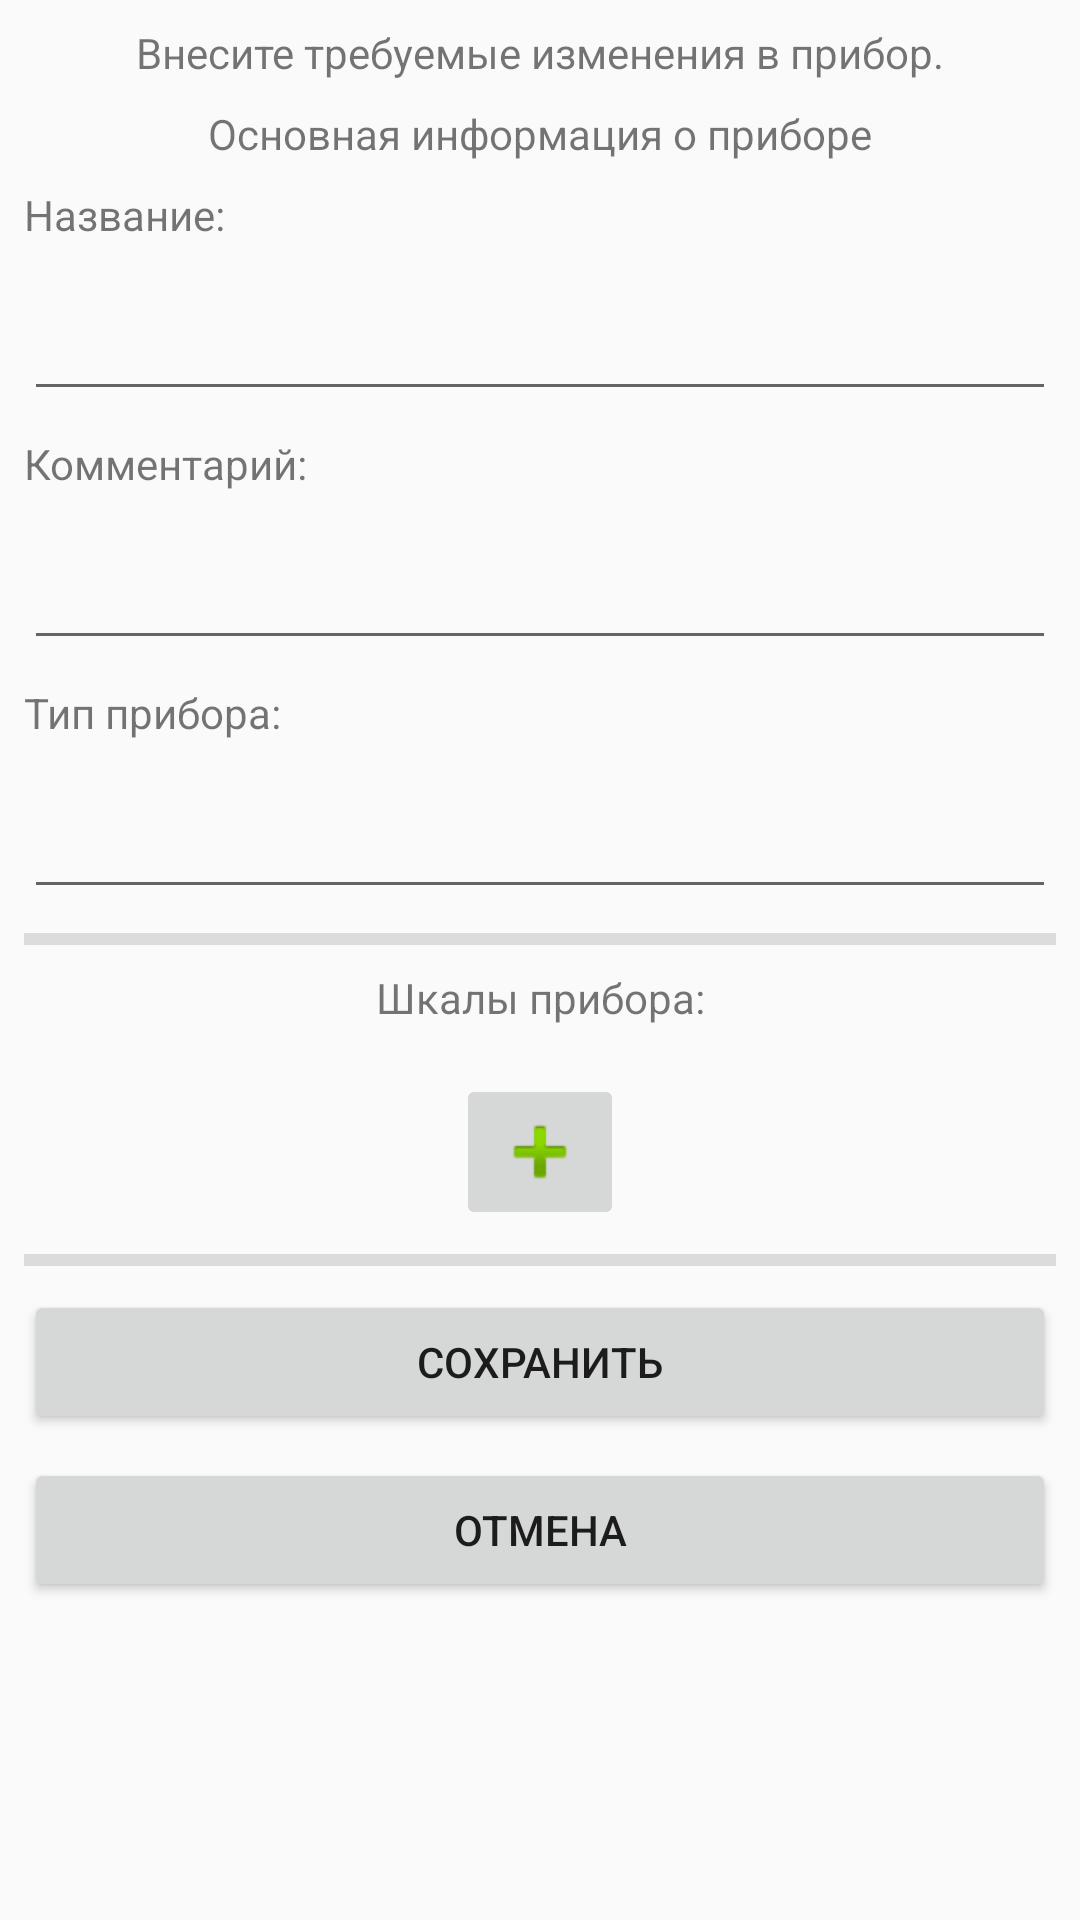

The Android layout XML behind this screen, and the referenced resources:
<!-- AndroidManifest.xml: application theme Theme.Mes -->
<!-- res/layout/fragment_editdevice.xml -->
<?xml version="1.0" encoding="utf-8"?>
<android.support.constraint.ConstraintLayout xmlns:android="http://schemas.android.com/apk/res/android"
                                             xmlns:app="http://schemas.android.com/apk/res-auto"
                                             xmlns:tools="http://schemas.android.com/tools" android:layout_width="match_parent"
                                             android:layout_height="match_parent">
    <TextView
            android:text="Внесите требуемые изменения в прибор."
            android:layout_width="wrap_content"
            android:layout_height="wrap_content" android:id="@+id/textView_editdevice_title" app:layout_constraintEnd_toEndOf="parent"
            app:layout_constraintStart_toStartOf="parent" app:layout_constraintTop_toTopOf="parent"
            android:layout_marginTop="8dp" android:layout_marginEnd="8dp" android:layout_marginStart="8dp"/>
    <ScrollView
            android:layout_width="match_parent"
            android:layout_height="0dp" app:layout_constraintStart_toStartOf="parent"
            app:layout_constraintBottom_toBottomOf="parent"
            app:layout_constraintEnd_toEndOf="parent" android:layout_marginEnd="8dp" android:layout_marginStart="8dp"
            app:layout_constraintTop_toBottomOf="@+id/textView_editdevice_title" android:layout_marginTop="8dp">
        <LinearLayout android:layout_width="match_parent" android:layout_height="wrap_content"
                      android:orientation="vertical">
            <TextView
                    android:text="Основная информация о приборе"
                    android:layout_width="match_parent"
                    android:layout_height="wrap_content" android:id="@+id/textView_editdevice_infoTitle"
                    android:layout_marginBottom="8dp" android:gravity="center"/>
            <TextView
                    android:text="Название:"
                    android:layout_width="match_parent"
                    android:layout_height="wrap_content" android:id="@+id/textView_editdevice_nameTitle"
                    android:layout_marginBottom="8dp"/>
            <EditText
                    android:layout_width="match_parent"
                    android:layout_height="wrap_content"
                    android:inputType="textPersonName"
                    android:ems="10"
                    android:id="@+id/editText_editdevice_name" android:minHeight="48dp"
                    android:layout_marginBottom="8dp" tools:ignore="SpeakableTextPresentCheck"/>
            <TextView
                    android:text="Комментарий:"
                    android:layout_width="match_parent"
                    android:layout_height="wrap_content" android:id="@+id/textView_editdevice_commentTitle"
                    android:layout_marginBottom="8dp"/>
            <EditText
                    android:layout_width="match_parent"
                    android:layout_height="wrap_content"
                    android:inputType="textPersonName"
                    android:ems="10"
                    android:id="@+id/editText_editdevice_comment" android:minHeight="48dp"
                    android:layout_marginBottom="8dp" tools:ignore="SpeakableTextPresentCheck"/>
            <TextView
                    android:text="Тип прибора:"
                    android:layout_width="match_parent"
                    android:layout_height="wrap_content" android:id="@+id/textView_editdevice_typeTitle"
                    android:layout_marginBottom="8dp"/>
            <EditText
                    android:layout_width="match_parent"
                    android:layout_height="wrap_content"
                    android:inputType="textPersonName"
                    android:ems="10"
                    android:id="@+id/editText_editdevice_type" android:minHeight="48dp"
                    android:layout_marginBottom="8dp" tools:ignore="SpeakableTextPresentCheck"/>
            <View
                    android:id="@+id/divider12"
                    android:layout_width="match_parent"
                    android:layout_height="4dp"
                    android:background="?android:attr/listDivider"
                    android:layout_marginBottom="8dp"
            />
            <TextView
                    android:text="Шкалы прибора:"
                    android:layout_width="match_parent"
                    android:layout_height="wrap_content" android:id="@+id/textView_editdevice_scalesTitle"
                    android:gravity="center"
                    android:layout_marginBottom="8dp"/>
            <android.support.v7.widget.RecyclerView
                    android:layout_width="match_parent"
                    android:layout_height="wrap_content"
                    android:layout_marginBottom="8dp" android:id="@+id/recview_editdevice_scales">
            </android.support.v7.widget.RecyclerView>
            <ImageButton
                    android:layout_width="wrap_content"
                    android:layout_height="wrap_content" app:srcCompat="@android:drawable/ic_input_add"
                    android:id="@+id/button_editdevice_addScale" android:cropToPadding="false" android:layout_gravity="center"
                    tools:ignore="SpeakableTextPresentCheck" android:adjustViewBounds="false"
                    android:layout_marginBottom="8dp"/>
            <View
                    android:id="@+id/divider13"
                    android:layout_width="match_parent"
                    android:layout_height="4dp"
                    android:background="?android:attr/listDivider"
                    android:layout_marginBottom="8dp"
            />
            <Button
                    android:text="Сохранить"
                    android:layout_width="match_parent"
                    android:layout_height="wrap_content" android:id="@+id/button_editdevice_save"
                    android:layout_marginBottom="8dp"/>
            <Button
                    android:text="Отмена"
                    android:layout_width="match_parent"
                    android:layout_height="wrap_content" android:id="@+id/button_editdevice_cancel"
                    android:layout_marginBottom="8dp"/>
        </LinearLayout>
    </ScrollView>
</android.support.constraint.ConstraintLayout>
<!-- resources referenced by this layout -->
<resources>
  <style name="Theme.Mes" parent="Theme.AppCompat.Light.DarkActionBar">
          
          <item name="colorPrimary">@color/nice_green</item>
          <item name="colorPrimaryDark">@color/dark_green</item>
          <item name="colorAccent">@color/light_green</item>
          
      </style>
  <color name="nice_green">#4CAF50</color>&gt;
  <color name="dark_green">#107013</color>&gt;
  <color name="light_green">#78DD7C</color>&gt;
</resources>
